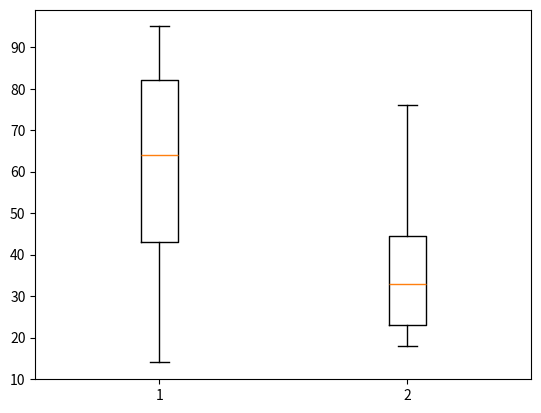

Write the Python code that produced this figure.
#To plot a  simple box plot

import matplotlib.pyplot as plt
list1 = [43,76,34,63,56,82,87,55,64,87,55,64,87,95,23,14,65,67,25,23,85]
list2 = [34,45,34,23,43,76,26,18,24,74,23,56,23,23,34,56,32,23]

data = [list1,list2]



plt.boxplot(data)
plt.show()